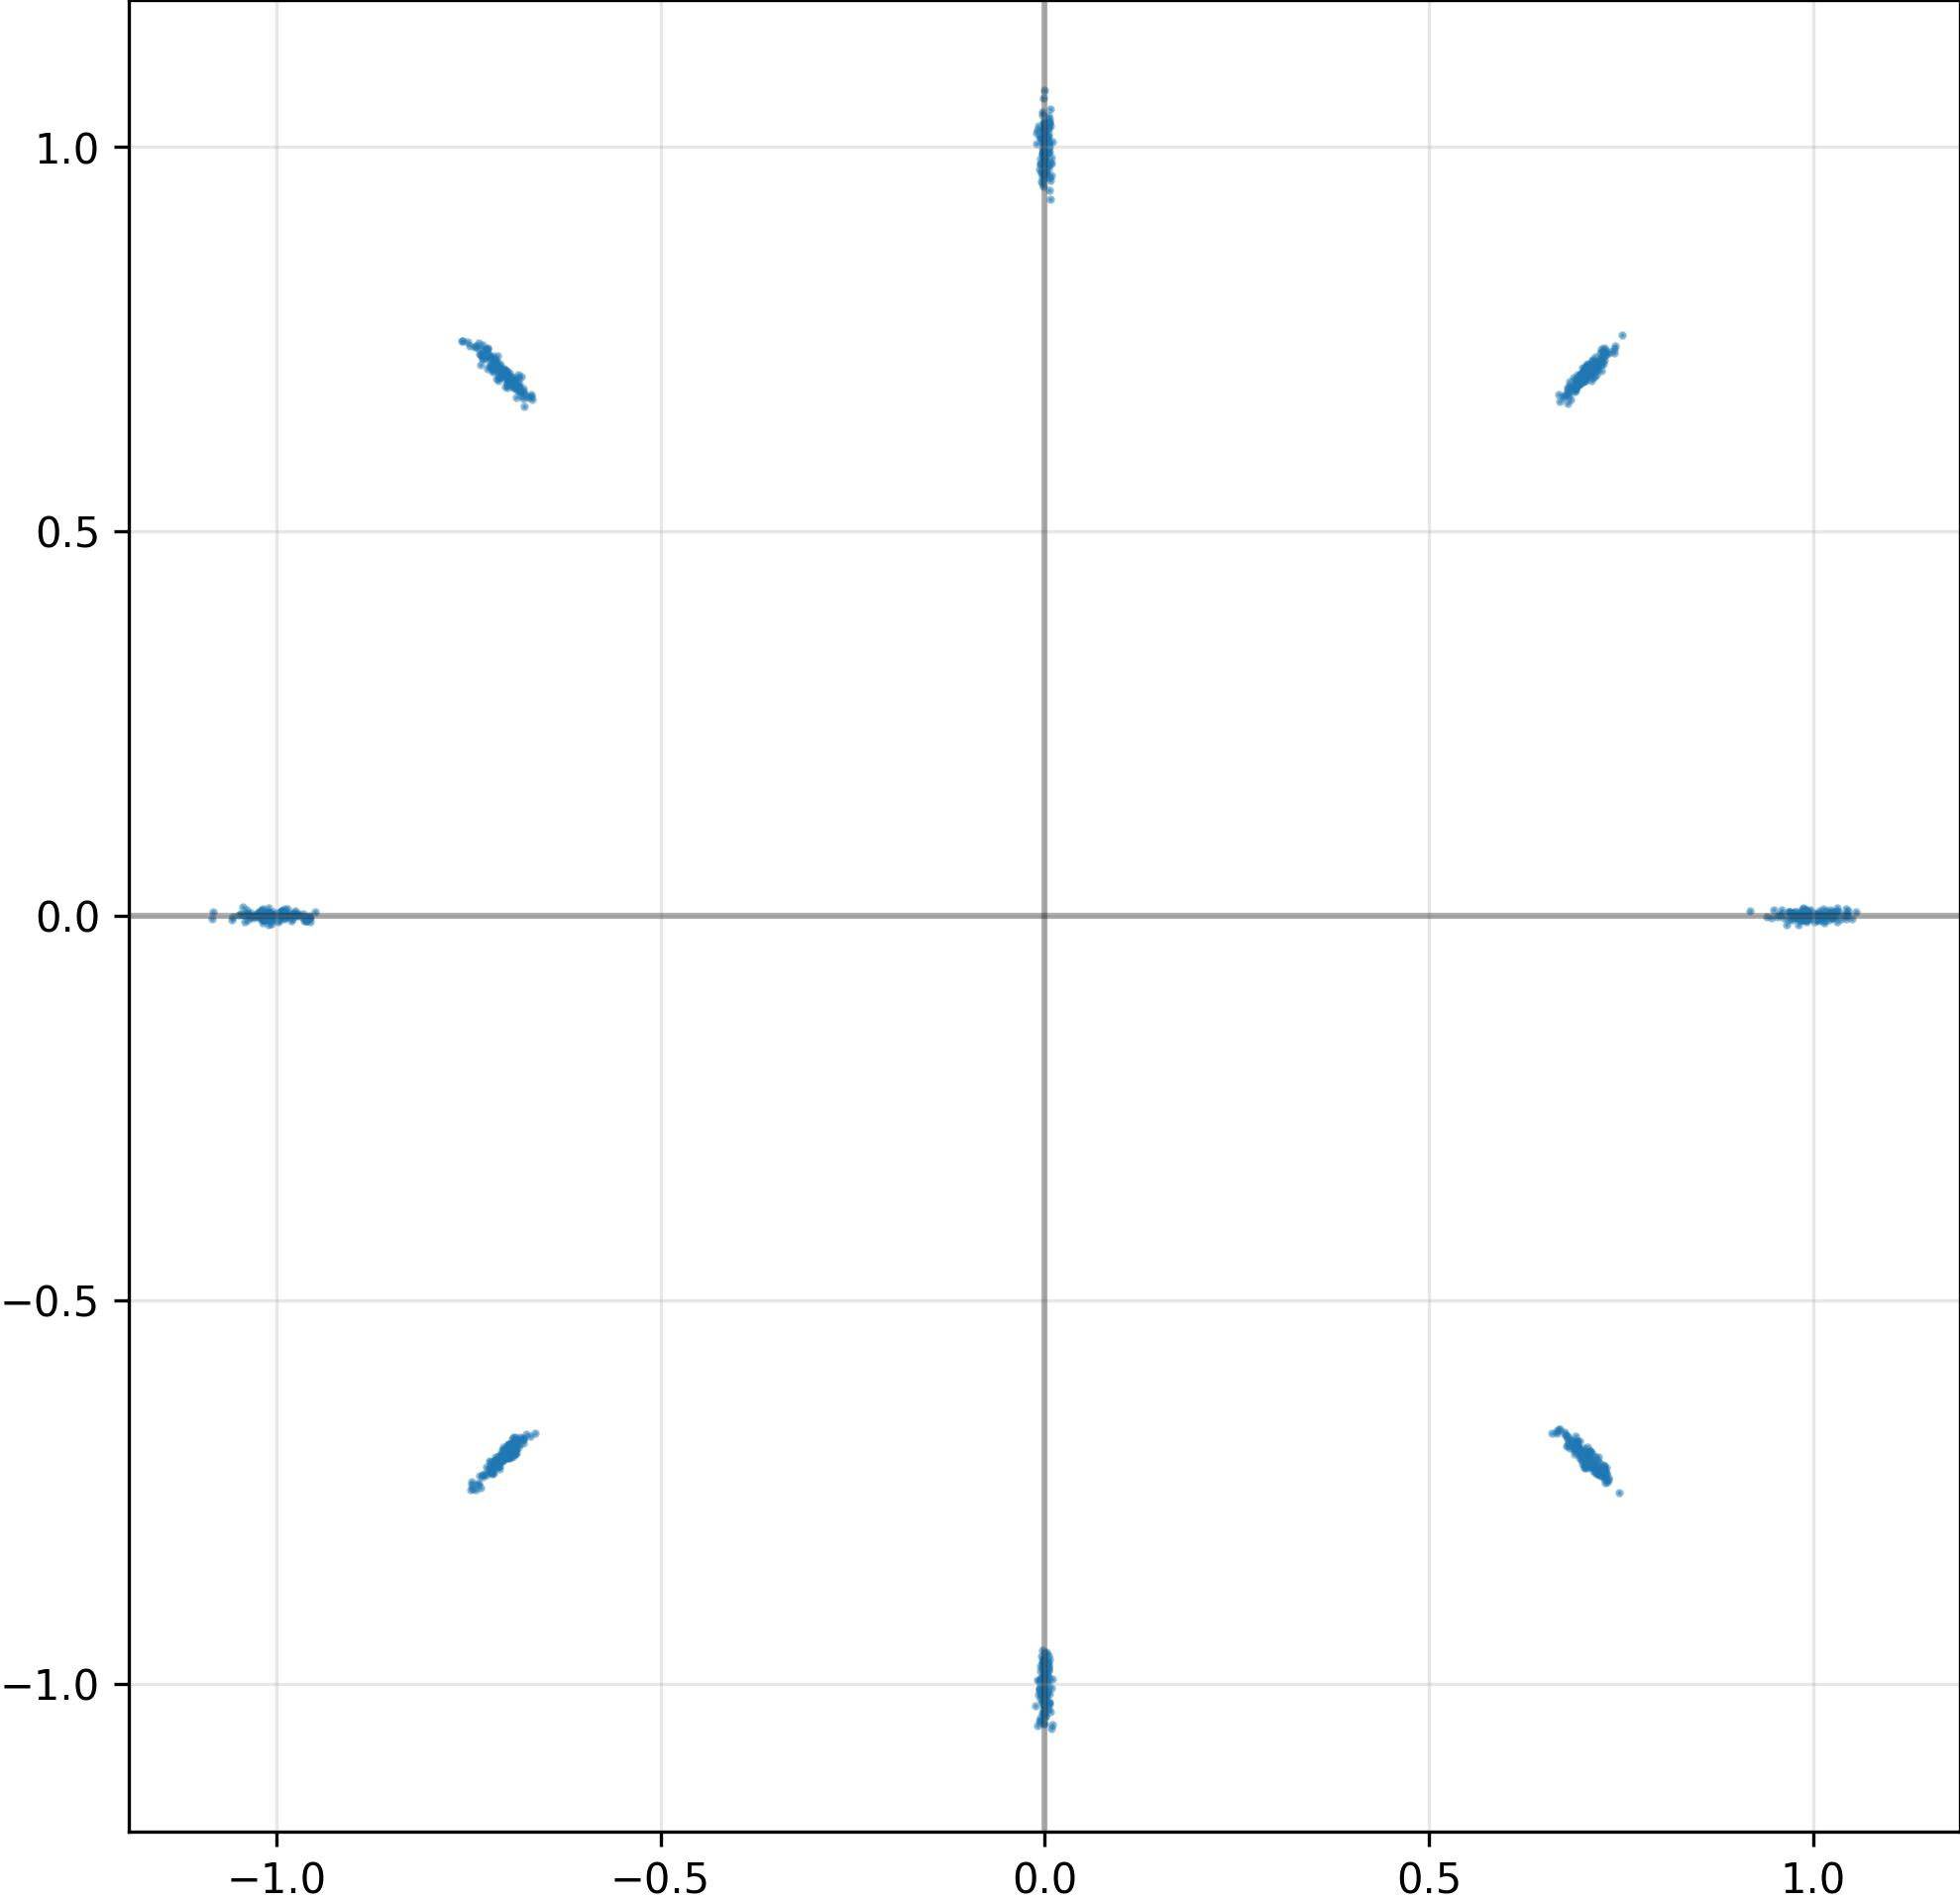

The table this chart was drawn from, first rows:
I, Q
-1.334983622655272484e-03, 9.921829104423522949e-01
-7.105861306190490723e-01, 7.107130289077758789e-01
7.069361209869384766e-01, 7.182047367095947266e-01
1.036172747611999512e+00, -4.332808312028646469e-03
-3.768603084608912468e-03, 9.687440395355224609e-01
6.954587697982788086e-01, 6.946524977684020996e-01
7.025786042213439941e-01, -7.037293314933776855e-01
-6.874108910560607910e-01, -6.941968202590942383e-01
7.135541439056396484e-01, -7.121363282203674316e-01
7.084612846374511719e-01, -7.137494683265686035e-01
1.053502550348639488e-03, -9.909301400184631348e-01
-7.017439007759094238e-01, 7.044556140899658203e-01
-1.037308573722839355e+00, 2.769744722172617912e-03
-7.009115219116210938e-01, 7.087118625640869141e-01
-7.259885072708129883e-01, -7.271101474761962891e-01
7.003298401832580566e-01, -6.999415755271911621e-01
-7.053700089454650879e-01, 7.083376646041870117e-01
-1.038671255111694336e+00, 7.798017002642154694e-03
-7.098348140716552734e-01, 7.175792455673217773e-01
9.488452672958374023e-01, 7.341599557548761368e-03
-6.334977224469184875e-03, 1.013860225677490234e+00
-4.970380570739507675e-03, -1.049005508422851562e+00
-2.500780625268816948e-03, 1.021801352500915527e+00
9.879813790321350098e-01, 2.929869806393980980e-03
9.755333662033081055e-01, -1.726023619994521141e-03
-7.079836130142211914e-01, 7.119271159172058105e-01
-3.208062378689646721e-03, 9.600483775138854980e-01
4.888275172561407089e-03, -9.757982492446899414e-01
-6.820569038391113281e-01, -6.791308522224426270e-01
7.035157084465026855e-01, 7.021794319152832031e-01
-7.115992903709411621e-01, -7.076110839843750000e-01
-5.711046513170003891e-03, 9.789906740188598633e-01
-1.008160829544067383e+00, -5.802971776574850082e-03
7.121793627738952637e-01, 7.230334281921386719e-01
-6.776798367500305176e-01, 6.621310710906982422e-01
9.901673197746276855e-01, 2.614579629153013229e-03
-1.002811074256896973e+00, 1.021599979139864445e-03
-7.225261926651000977e-01, 7.288249731063842773e-01
-1.011284708976745605e+00, -4.845435265451669693e-03
7.067897915840148926e-01, 7.052320241928100586e-01
7.280003428459167480e-01, -7.307686209678649902e-01
-7.180890440940856934e-01, -7.223083376884460449e-01
6.893446445465087891e-01, 6.824245452880859375e-01
1.006168246269226074e+00, 2.435293048620223999e-03
6.762900352478027344e-01, -6.742131710052490234e-01
9.970424175262451172e-01, 1.623774645850062370e-03
7.141771912574768066e-01, 7.134618163108825684e-01
-6.986024975776672363e-01, -7.045181989669799805e-01
-1.003661870956420898e+00, 4.472896762308664620e-05
-7.050296068191528320e-01, 7.093068957328796387e-01
-9.950445294380187988e-01, 4.272379912436008453e-03
-1.020447492599487305e+00, 2.437469316646456718e-03
-5.609371699392795563e-03, 1.013243079185485840e+00
6.954939365386962891e-01, 6.912468075752258301e-01
-1.984845614060759544e-03, 1.010972857475280762e+00
-7.109586596488952637e-01, 7.117360234260559082e-01
-9.592975974082946777e-01, -5.229306872934103012e-03
-2.643300453200936317e-03, 9.917173981666564941e-01
-9.962767362594604492e-01, -1.193011994473636150e-03
-6.949446201324462891e-01, -6.985341906547546387e-01
... 964 more rows
